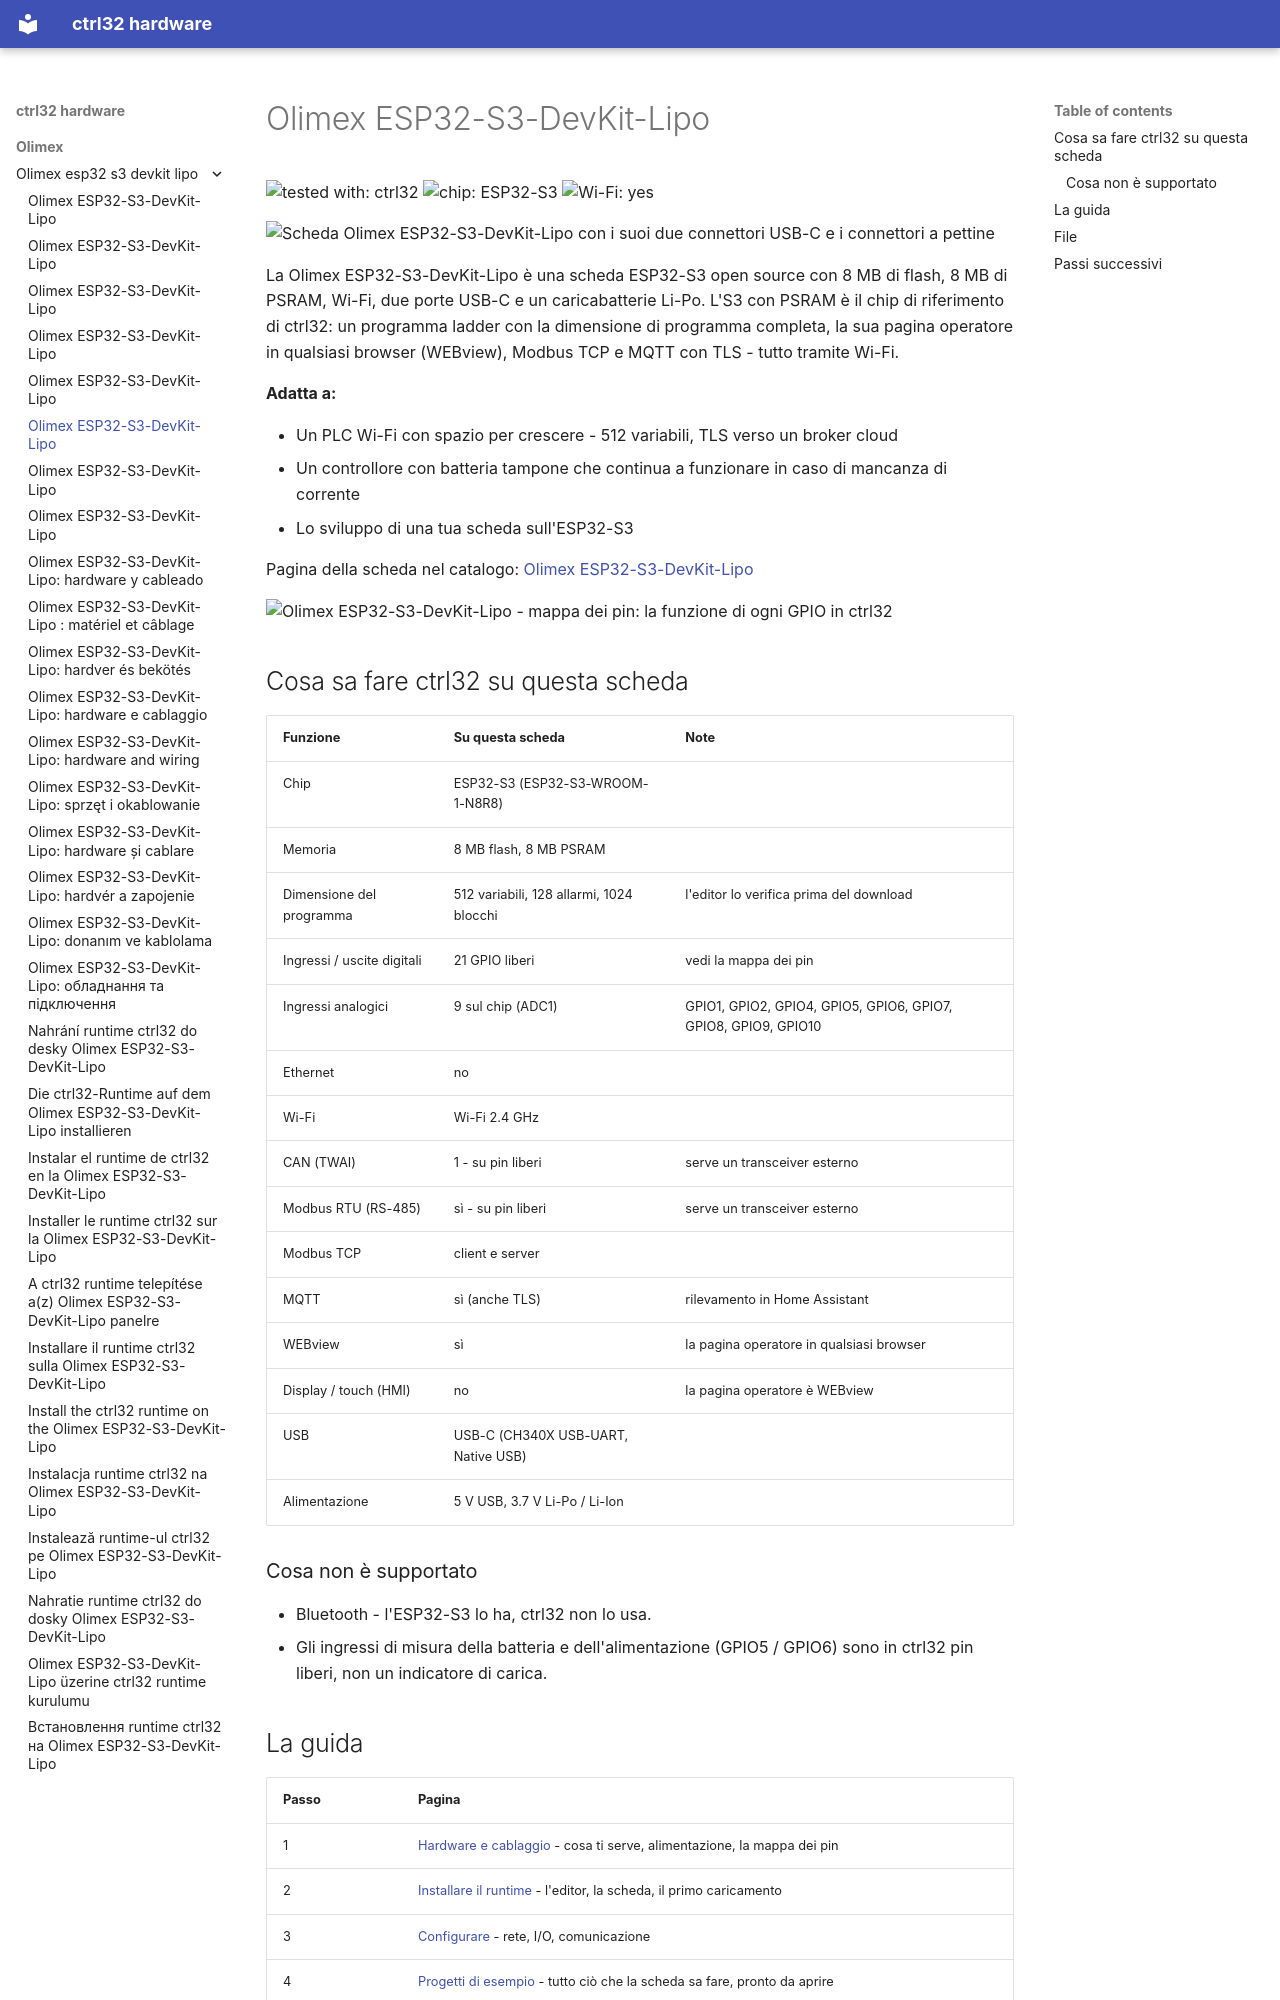

repository: ctrl32/hardware · page: olimex/olimex-esp32-s3-devkit-lipo/README.it/index.html · generator: mkdocs

---
title: Olimex ESP32-S3-DevKit-Lipo
slug: olimex-esp32-s3-devkit-lipo
sidebar_position: 10
hardware: /hardware/boards/olimex-esp32-s3-devkit-lipo/
image: img/board-01.jpg
image_alt: Scheda Olimex ESP32-S3-DevKit-Lipo con i suoi due connettori USB-C e i connettori a pettine
tags:
- esp32-s3
- wifi
- psram
- battery
- olimex
---

# Olimex ESP32-S3-DevKit-Lipo

![tested with: ctrl32](https://img.shields.io/badge/tested%20with-ctrl32-0ea5e9) ![chip: ESP32-S3](https://img.shields.io/badge/chip-ESP32--S3-334155) ![Wi-Fi: yes](https://img.shields.io/badge/Wi--Fi-yes-16a34a)

![Scheda Olimex ESP32-S3-DevKit-Lipo con i suoi due connettori USB-C e i connettori a pettine](img/board-01.jpg)

La Olimex ESP32-S3-DevKit-Lipo è una scheda ESP32-S3 open source con 8 MB di flash, 8 MB di PSRAM, Wi-Fi, due porte USB-C e un caricabatterie Li-Po. L'S3 con PSRAM è il chip di riferimento di ctrl32: un programma ladder con la dimensione di programma completa, la sua pagina operatore in qualsiasi browser (WEBview), Modbus TCP e MQTT con TLS - tutto tramite Wi-Fi.

**Adatta a:**

- Un PLC Wi-Fi con spazio per crescere - 512 variabili, TLS verso un broker cloud
- Un controllore con batteria tampone che continua a funzionare in caso di mancanza di corrente
- Lo sviluppo di una tua scheda sull'ESP32-S3

Pagina della scheda nel catalogo: [Olimex ESP32-S3-DevKit-Lipo](https://ctrl32.com/hardware/boards/olimex-esp32-s3-devkit-lipo/)

![Olimex ESP32-S3-DevKit-Lipo - mappa dei pin: la funzione di ogni GPIO in ctrl32](pinout/pinout.png)

## Cosa sa fare ctrl32 su questa scheda

<!-- capabilities:start -->
| Funzione | Su questa scheda | Note |
|---|---|---|
| Chip | ESP32-S3 (ESP32-S3-WROOM-1-N8R8) |  |
| Memoria | 8 MB flash, 8 MB PSRAM |  |
| Dimensione del programma | 512 variabili, 128 allarmi, 1024 blocchi | l'editor lo verifica prima del download |
| Ingressi / uscite digitali | 21 GPIO liberi | vedi la mappa dei pin |
| Ingressi analogici | 9 sul chip (ADC1) | GPIO1, GPIO2, GPIO4, GPIO5, GPIO6, GPIO7, GPIO8, GPIO9, GPIO10 |
| Ethernet | no |  |
| Wi-Fi | Wi-Fi 2.4 GHz |  |
| CAN (TWAI) | 1 - su pin liberi | serve un transceiver esterno |
| Modbus RTU (RS-485) | sì - su pin liberi | serve un transceiver esterno |
| Modbus TCP | client e server |  |
| MQTT | sì (anche TLS) | rilevamento in Home Assistant |
| WEBview | sì | la pagina operatore in qualsiasi browser |
| Display / touch (HMI) | no | la pagina operatore è WEBview |
| USB | USB-C (CH340X USB-UART, Native USB) |  |
| Alimentazione | 5 V USB, 3.7 V Li-Po / Li-Ion |  |
<!-- capabilities:end -->

### Cosa non è supportato

- Bluetooth - l'ESP32-S3 lo ha, ctrl32 non lo usa.
- Gli ingressi di misura della batteria e dell'alimentazione (GPIO5 / GPIO6) sono in ctrl32 pin liberi, non un indicatore di carica.
